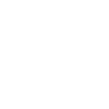
t = 0.00 s
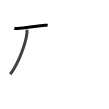
t = 1.75 s
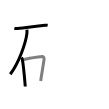
t = 3.50 s
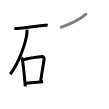
t = 5.50 s
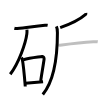
t = 7.25 s
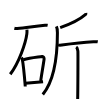
t = 9.00 s

The animated SVG that drew these frames (rendered in a browser with its animation timeline set to each time). Animation: 9 SMIL elements (animate=9); one cycle of 9.00 s.

<svg width="109px" height="109px" viewBox="0 0 px 109px" xmlns="http://www.w3.org/2000/svg" xmlns:xlink="http://www.w3.org/1999/xlink" xml:space="preserve" version="1.1"  baseProfile="full">
<path d="M14.38,28.22c0.73,0.19,2.08,0.24,2.81,0.19c9.18-0.66,15.61-2.06,27.87-3.21c1.22-0.11,1.96,0.09,2.57,0.19" style="fill:none;stroke:black;stroke-width:3;opacity:0">
  <animate attributeType="CSS" attributeName="opacity" from="0" to="1" begin="0s" dur="1s" repeatCount="0" fill="freeze" />
</path>
<path d="M26.95,29.68c0.05,1.05,0.1,2.71-0.1,4.22c-1.14,8.89-7.67,28.41-16.61,40.36" style="fill:none;stroke:black;stroke-width:3;opacity:0">
  <animate attributeType="CSS" attributeName="opacity" from="0" to="1" begin="1s" dur="1s" repeatCount="0" fill="freeze" />
</path>
<path d="M21.5,57.53c0.3,0.5,0.61,0.91,0.74,1.54c1.05,4.94,2.3,18.56,3.02,27.43" style="fill:none;stroke:black;stroke-width:3;opacity:0">
  <animate attributeType="CSS" attributeName="opacity" from="0" to="1" begin="2s" dur="1s" repeatCount="0" fill="freeze" />
</path>
<path d="M23.38,59.7c7.35-1.92,15.28-2.56,18.82-3.2c1.29-0.24,2.07,1.41,1.88,2.8c-0.77,5.77-2.25,13.74-3.38,21.71" style="fill:none;stroke:black;stroke-width:3;opacity:0">
  <animate attributeType="CSS" attributeName="opacity" from="0" to="1" begin="3s" dur="1s" repeatCount="0" fill="freeze" />
</path>
<path d="M25.4,83.35c6.1-0.6,9.35-0.85,17.67-1.63" style="fill:none;stroke:black;stroke-width:3;opacity:0">
  <animate attributeType="CSS" attributeName="opacity" from="0" to="1" begin="4s" dur="1s" repeatCount="0" fill="freeze" />
</path>
<path d="M85.79,13c0.07,0.35,0.29,1.02-0.14,1.39c-5.8,5.08-13.22,8.93-25.46,13.3" style="fill:none;stroke:black;stroke-width:3;opacity:0">
  <animate attributeType="CSS" attributeName="opacity" from="0" to="1" begin="5s" dur="1s" repeatCount="0" fill="freeze" />
</path>
<path d="M56.42,26.33c1.02,2.12,1,4.14,1,6.45c0,22.83-2.62,47.17-14.62,61.73" style="fill:none;stroke:black;stroke-width:3;opacity:0">
  <animate attributeType="CSS" attributeName="opacity" from="0" to="1" begin="6s" dur="1s" repeatCount="0" fill="freeze" />
</path>
<path d="M58.09,44.91c0.49,0.15,2.42,0.27,3.72,0.09c7.18-0.98,23.38-2.78,31.54-3.26c1.31-0.08,3.58-0.15,4.4,0" style="fill:none;stroke:black;stroke-width:3;opacity:0">
  <animate attributeType="CSS" attributeName="opacity" from="0" to="1" begin="7s" dur="1s" repeatCount="0" fill="freeze" />
</path>
<path d="M76.18,46.98c0.94,0.63,1.5,2.84,1.69,4.1c0.19,1.26,0,40.04-0.19,47.92" style="fill:none;stroke:black;stroke-width:3;opacity:0">
  <animate attributeType="CSS" attributeName="opacity" from="0" to="1" begin="8s" dur="1s" repeatCount="0" fill="freeze" />
</path>
</svg>
